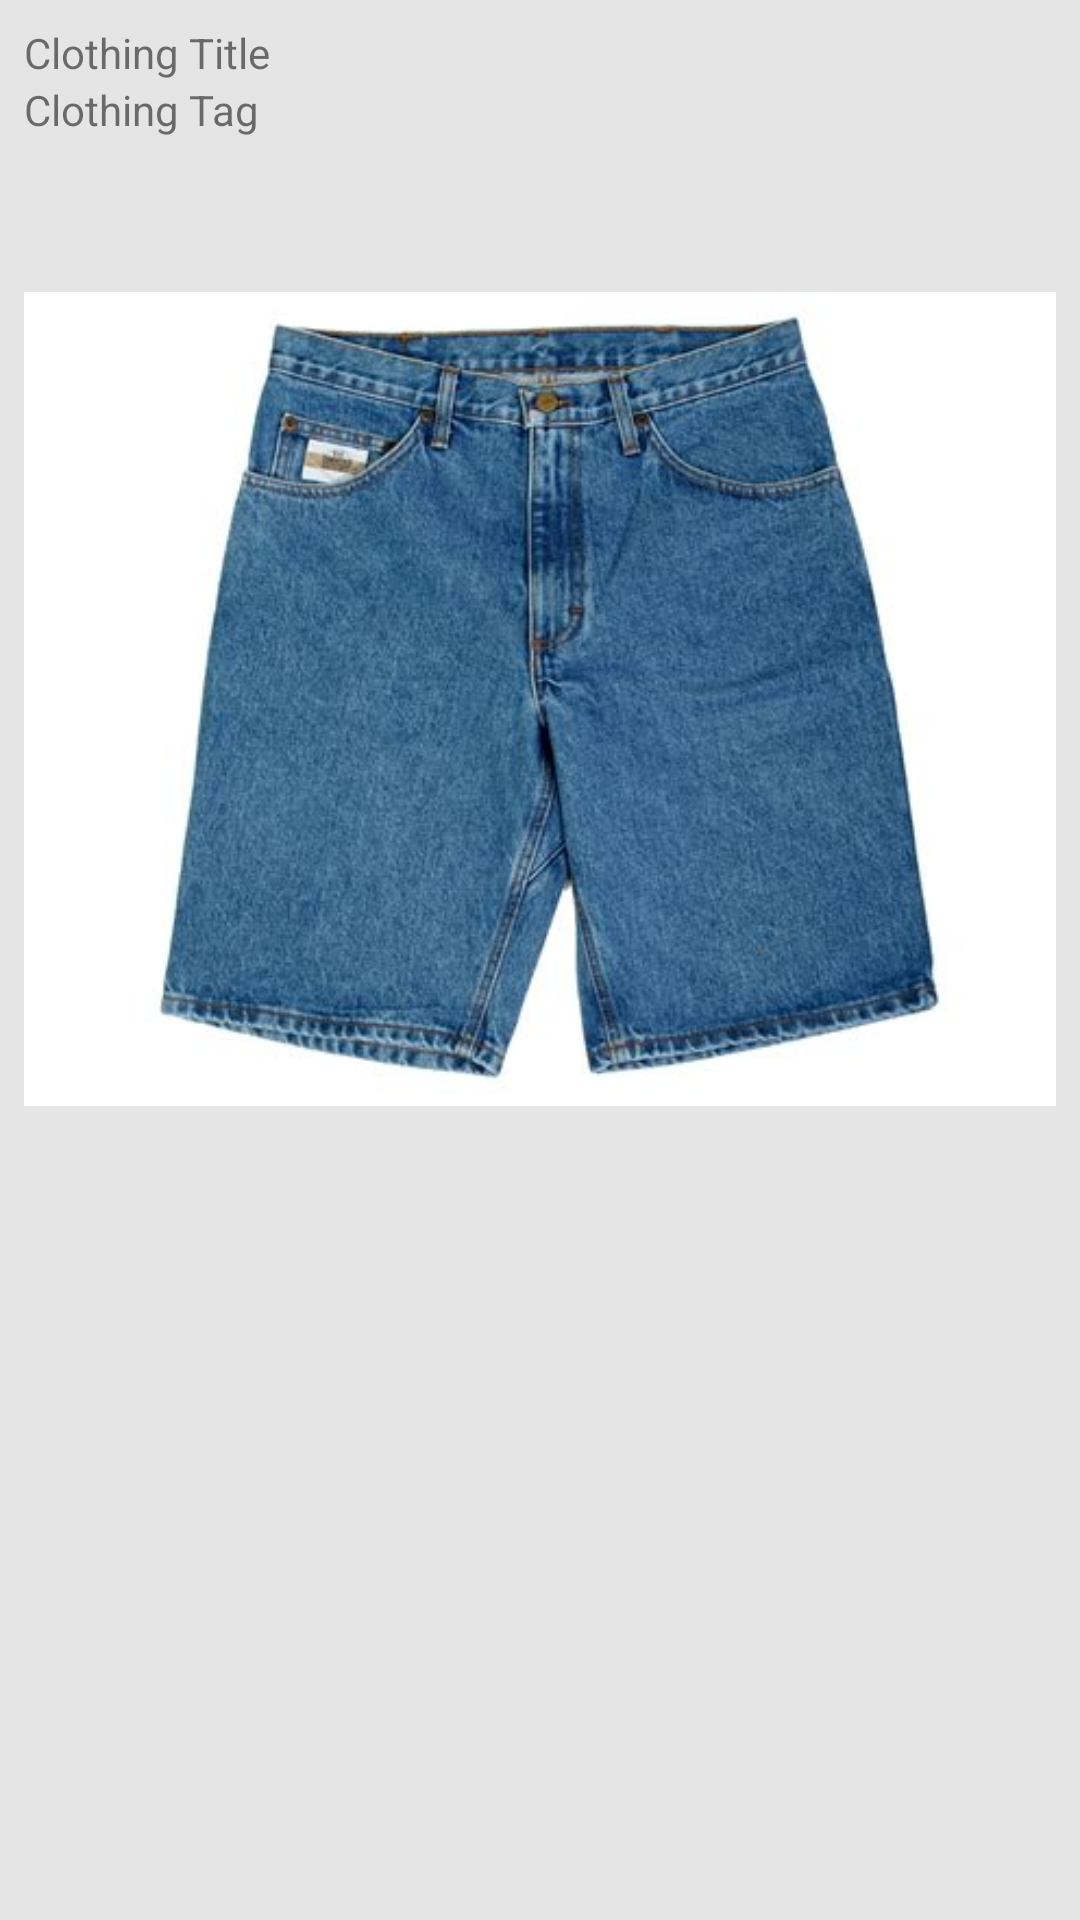

Android layout source for this screen:
<!-- AndroidManifest.xml: application theme Theme.OutfitGenerator -->
<!-- res/layout/clothing_item.xml -->
<?xml version="1.0" encoding="utf-8"?>
<LinearLayout xmlns:android="http://schemas.android.com/apk/res/android"
    android:orientation="vertical"
    android:layout_width="match_parent"
    android:layout_height="wrap_content"
    android:padding="8dp">

    <TextView
        android:id="@+id/clothing_title"
        android:layout_width="match_parent"
        android:layout_height="wrap_content"
        android:text="Clothing Title"/>
    <TextView
        android:id="@+id/clothing_tag"
        android:layout_width="match_parent"
        android:layout_height="wrap_content"
        android:text="Clothing Tag"/>
    <ImageView
        android:id="@+id/clothing_image"
        android:layout_width="match_parent"
        android:layout_height="wrap_content"
        android:src="@drawable/jorts"/>
</LinearLayout>
<!-- resources referenced by this layout -->
<resources>
  <!-- drawable jorts: png bitmap (drawable, 32403 bytes) -->
  <style name="Theme.OutfitGenerator" parent="Theme.MaterialComponents.DayNight.DarkActionBar">
          
          <item name="colorPrimary">@color/main_green</item>
          <item name="colorPrimaryVariant">@color/grey</item>
          <item name="colorOnPrimary">@color/white</item>
          
          <item name="colorSecondary">@color/dark_grey</item>
          <item name="colorSecondaryVariant">@color/teal_700</item>
          <item name="colorOnSecondary">@color/black</item>
          
          <item name="android:statusBarColor" tools:targetApi="l">?attr/colorPrimaryVariant</item>
          
          <item name="android:windowBackground">@color/light_grey</item>
      </style>
  <color name="main_green">#65A26E</color>
  <color name="grey">#B6B6B6</color>
  <color name="white">#FFFFFFFF</color>
  <color name="dark_grey">#414141</color>
  <color name="teal_700">#FF018786</color>
  <color name="black">#FF000000</color>
  <color name="light_grey">#E5E5E5</color>
</resources>
